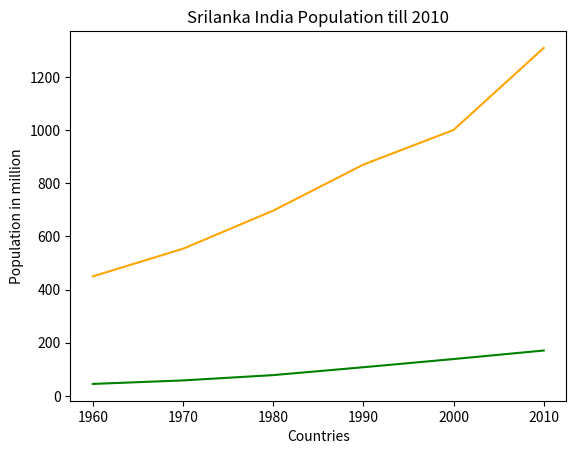

This chart was generated by the following Python code:
import matplotlib.pyplot as plt
import numpy as np
'''
x = [2, 4, 6]
y = [1, 3, 5]
plt.plot(x, y)
plt.show()

'''

year = [1960, 1970, 1980, 1990, 2000, 2010]
pop_srilanka = [44.91, 58.09, 78.07, 107.7, 138.5, 170.6]
pop_india = [449.48, 553.57, 696.783, 870.133, 1000.4, 1309.1]
plt.plot(year, pop_srilanka, color='g')
plt.plot(year, pop_india, color='orange')
plt.xlabel('Countries')
plt.ylabel('Population in million')
plt.title('Srilanka India Population till 2010')
plt.show()

